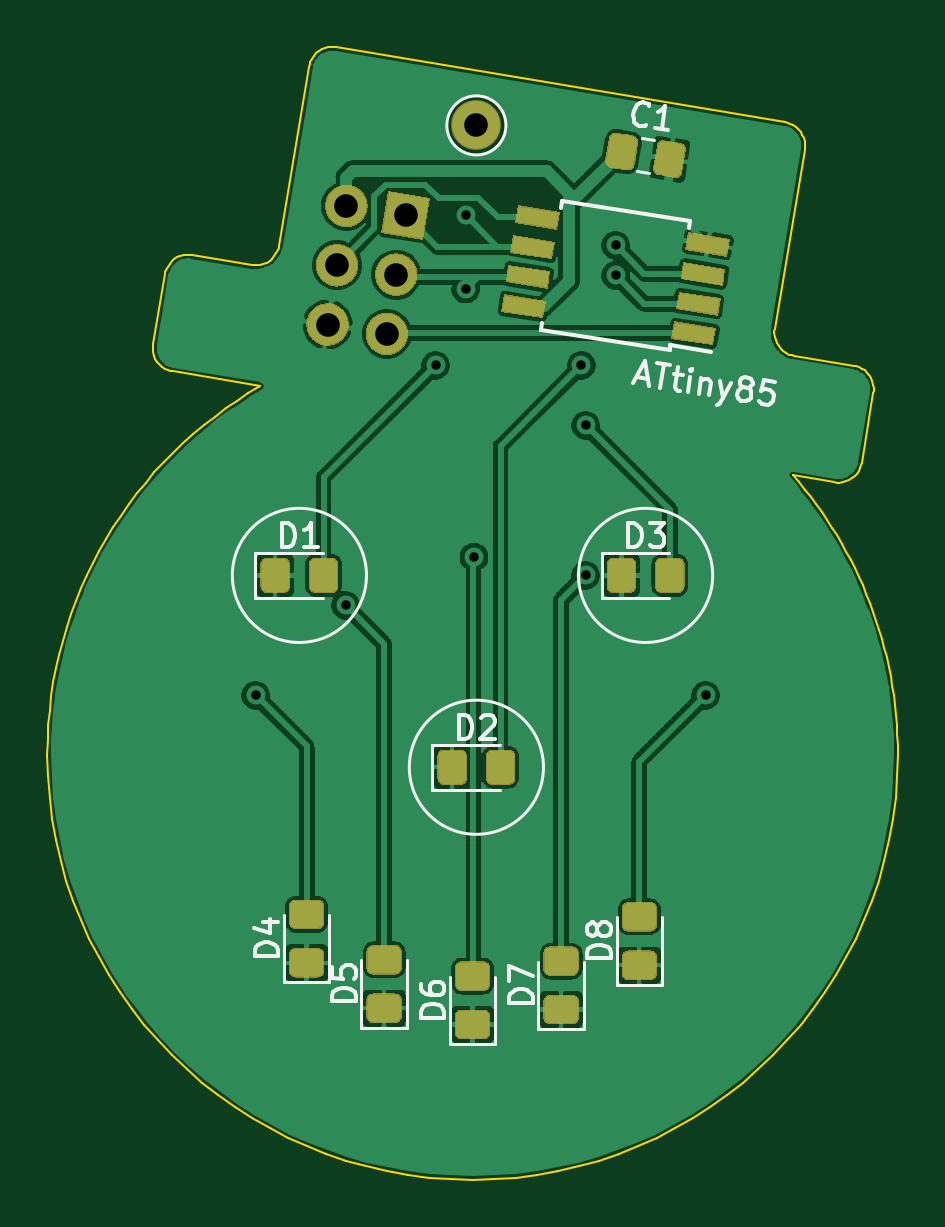
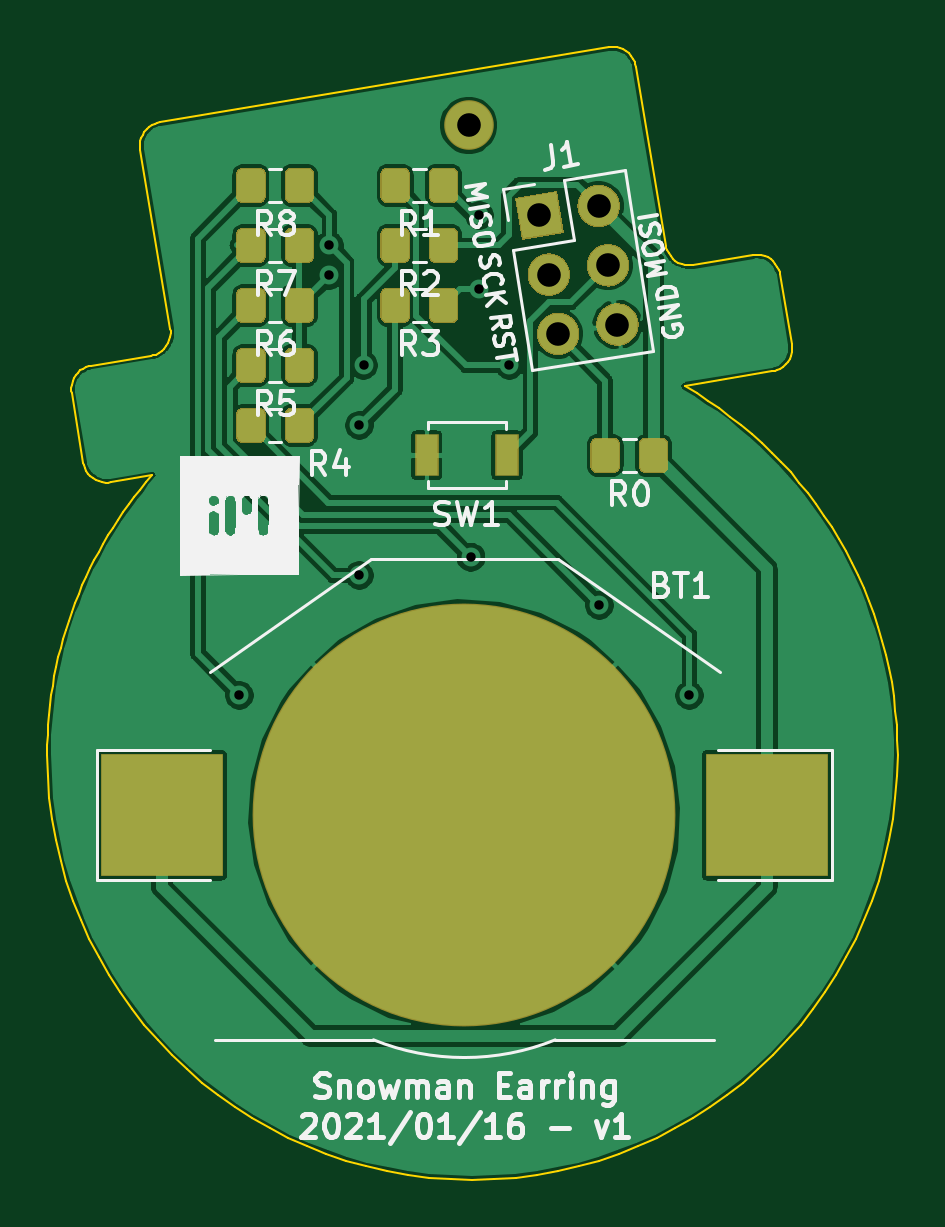
Circuit board: 11 layer files. Board 36.0 x 48.0 mm.
- bottom_copper: Snowman_Earring-B_Cu.gbr (100764 bytes)
- bottom_mask: Snowman_Earring-B_Mask.gbr (8950 bytes)
- paste: Snowman_Earring-B_Paste.gbr (6885 bytes)
- bottom_silk: Snowman_Earring-B_SilkS.gbr (33841 bytes)
- outline: Snowman_Earring-Edge_Cuts.gbr (11980 bytes)
- top_copper: Snowman_Earring-F_Cu.gbr (125500 bytes)
- top_mask: Snowman_Earring-F_Mask.gbr (9828 bytes)
- paste: Snowman_Earring-F_Paste.gbr (7837 bytes)
- top_silk: Snowman_Earring-F_SilkS.gbr (10715 bytes)
- drill: Snowman_Earring-NPTH.drl (273 bytes)
- drill: Snowman_Earring-PTH.drl (582 bytes)

=== bottom_copper: Snowman_Earring-B_Cu.gbr (100764 bytes, source omitted) ===
=== bottom_mask: Snowman_Earring-B_Mask.gbr (8950 bytes, source omitted) ===
=== paste: Snowman_Earring-B_Paste.gbr (6885 bytes, source omitted) ===
=== bottom_silk: Snowman_Earring-B_SilkS.gbr (33841 bytes, source omitted) ===
=== outline: Snowman_Earring-Edge_Cuts.gbr (11980 bytes, source omitted) ===
=== top_copper: Snowman_Earring-F_Cu.gbr (125500 bytes, source omitted) ===
=== top_mask: Snowman_Earring-F_Mask.gbr (9828 bytes, source omitted) ===
=== paste: Snowman_Earring-F_Paste.gbr (7837 bytes, source omitted) ===
=== top_silk: Snowman_Earring-F_SilkS.gbr (10715 bytes, source omitted) ===
=== drill: Snowman_Earring-NPTH.drl ===
M48
; DRILL file {KiCad (5.1.6)-1} date 01/16/21 18:50:32
; FORMAT={-:-/ absolute / metric / decimal}
; #@! TF.CreationDate,2021-01-16T18:50:32+01:00
; #@! TF.GenerationSoftware,Kicad,Pcbnew,(5.1.6)-1
; #@! TF.FileFunction,NonPlated,1,2,NPTH
FMAT,2
METRIC
%
G90
G05
T0
M30

=== drill: Snowman_Earring-PTH.drl ===
M48
; DRILL file {KiCad (5.1.6)-1} date 01/16/21 18:50:32
; FORMAT={-:-/ absolute / metric / decimal}
; #@! TF.CreationDate,2021-01-16T18:50:32+01:00
; #@! TF.GenerationSoftware,Kicad,Pcbnew,(5.1.6)-1
; #@! TF.FileFunction,Plated,1,2,PTH
FMAT,2
METRIC
T1C0.400
T2C1.000
%
G90
G05
T1
X91.44Y-85.09
X95.25Y-81.28
X99.06Y-71.12
X100.33Y-64.77
X100.33Y-67.887
X100.686Y-79.242
X105.23Y-71.12
X105.41Y-73.66
X105.41Y-80.01
X106.68Y-66.04
X106.68Y-67.31
X110.49Y-85.09
T2
X94.487Y-69.39
X94.884Y-66.881
X95.281Y-64.373
X96.995Y-69.787
X97.393Y-67.279
X97.79Y-64.77
X100.787Y-60.96
T0
M30

